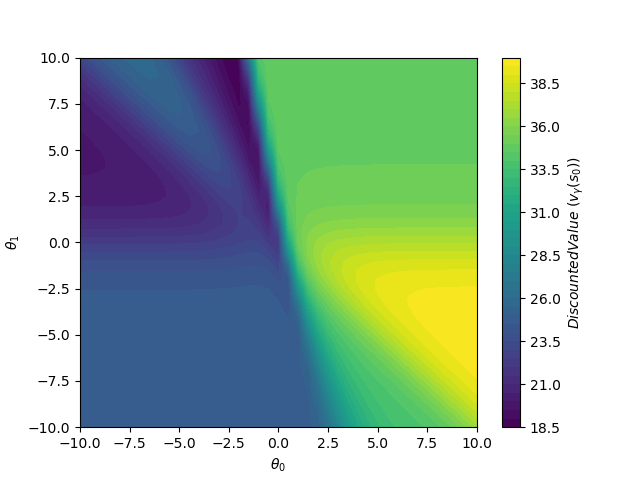

Data behind this chart, as committed beside it:
theta0, theta1, value
-10.0, -10.0, 24.85
-9.5, -10.0, 24.85
-9.0, -10.0, 24.85
-8.5, -10.0, 24.85
-8.0, -10.0, 24.85
-7.5, -10.0, 24.85
-7.0, -10.0, 24.85
-6.5, -10.0, 24.85
-6.0, -10.0, 24.85
-5.5, -10.0, 24.85
-5.0, -10.0, 24.85
-4.5, -10.0, 24.85
-4.0, -10.0, 24.85
-3.5, -10.0, 24.85
-3.0, -10.0, 24.85
-2.5, -10.0, 24.85
-2.0, -10.0, 24.85
-1.5, -10.0, 24.85
-1.0, -10.0, 24.85
-0.5, -10.0, 24.85
0.0, -10.0, 24.85
0.5, -10.0, 24.85
1.0, -10.0, 24.85
1.5, -10.0, 24.86
2.0, -10.0, 25.21
2.5, -10.0, 26.44
3.0, -10.0, 28.16
3.5, -10.0, 30
4.0, -10.0, 31.31
4.5, -10.0, 32.17
5.0, -10.0, 32.85
5.5, -10.0, 33.3
6.0, -10.0, 33.56
6.5, -10.0, 33.72
7.0, -10.0, 33.86
7.5, -10.0, 34.06
8.0, -10.0, 34.34
8.5, -10.0, 34.74
9.0, -10.0, 35.29
9.5, -10.0, 35.98
10.0, -10.0, 36.75
-10.0, -9.5, 24.85
-9.5, -9.5, 24.85
-9.0, -9.5, 24.85
-8.5, -9.5, 24.85
-8.0, -9.5, 24.85
-7.5, -9.5, 24.85
-7.0, -9.5, 24.85
-6.5, -9.5, 24.85
-6.0, -9.5, 24.85
-5.5, -9.5, 24.85
-5.0, -9.5, 24.85
-4.5, -9.5, 24.85
-4.0, -9.5, 24.85
-3.5, -9.5, 24.85
-3.0, -9.5, 24.85
-2.5, -9.5, 24.85
-2.0, -9.5, 24.85
-1.5, -9.5, 24.85
-1.0, -9.5, 24.85
... 1,621 more rows
